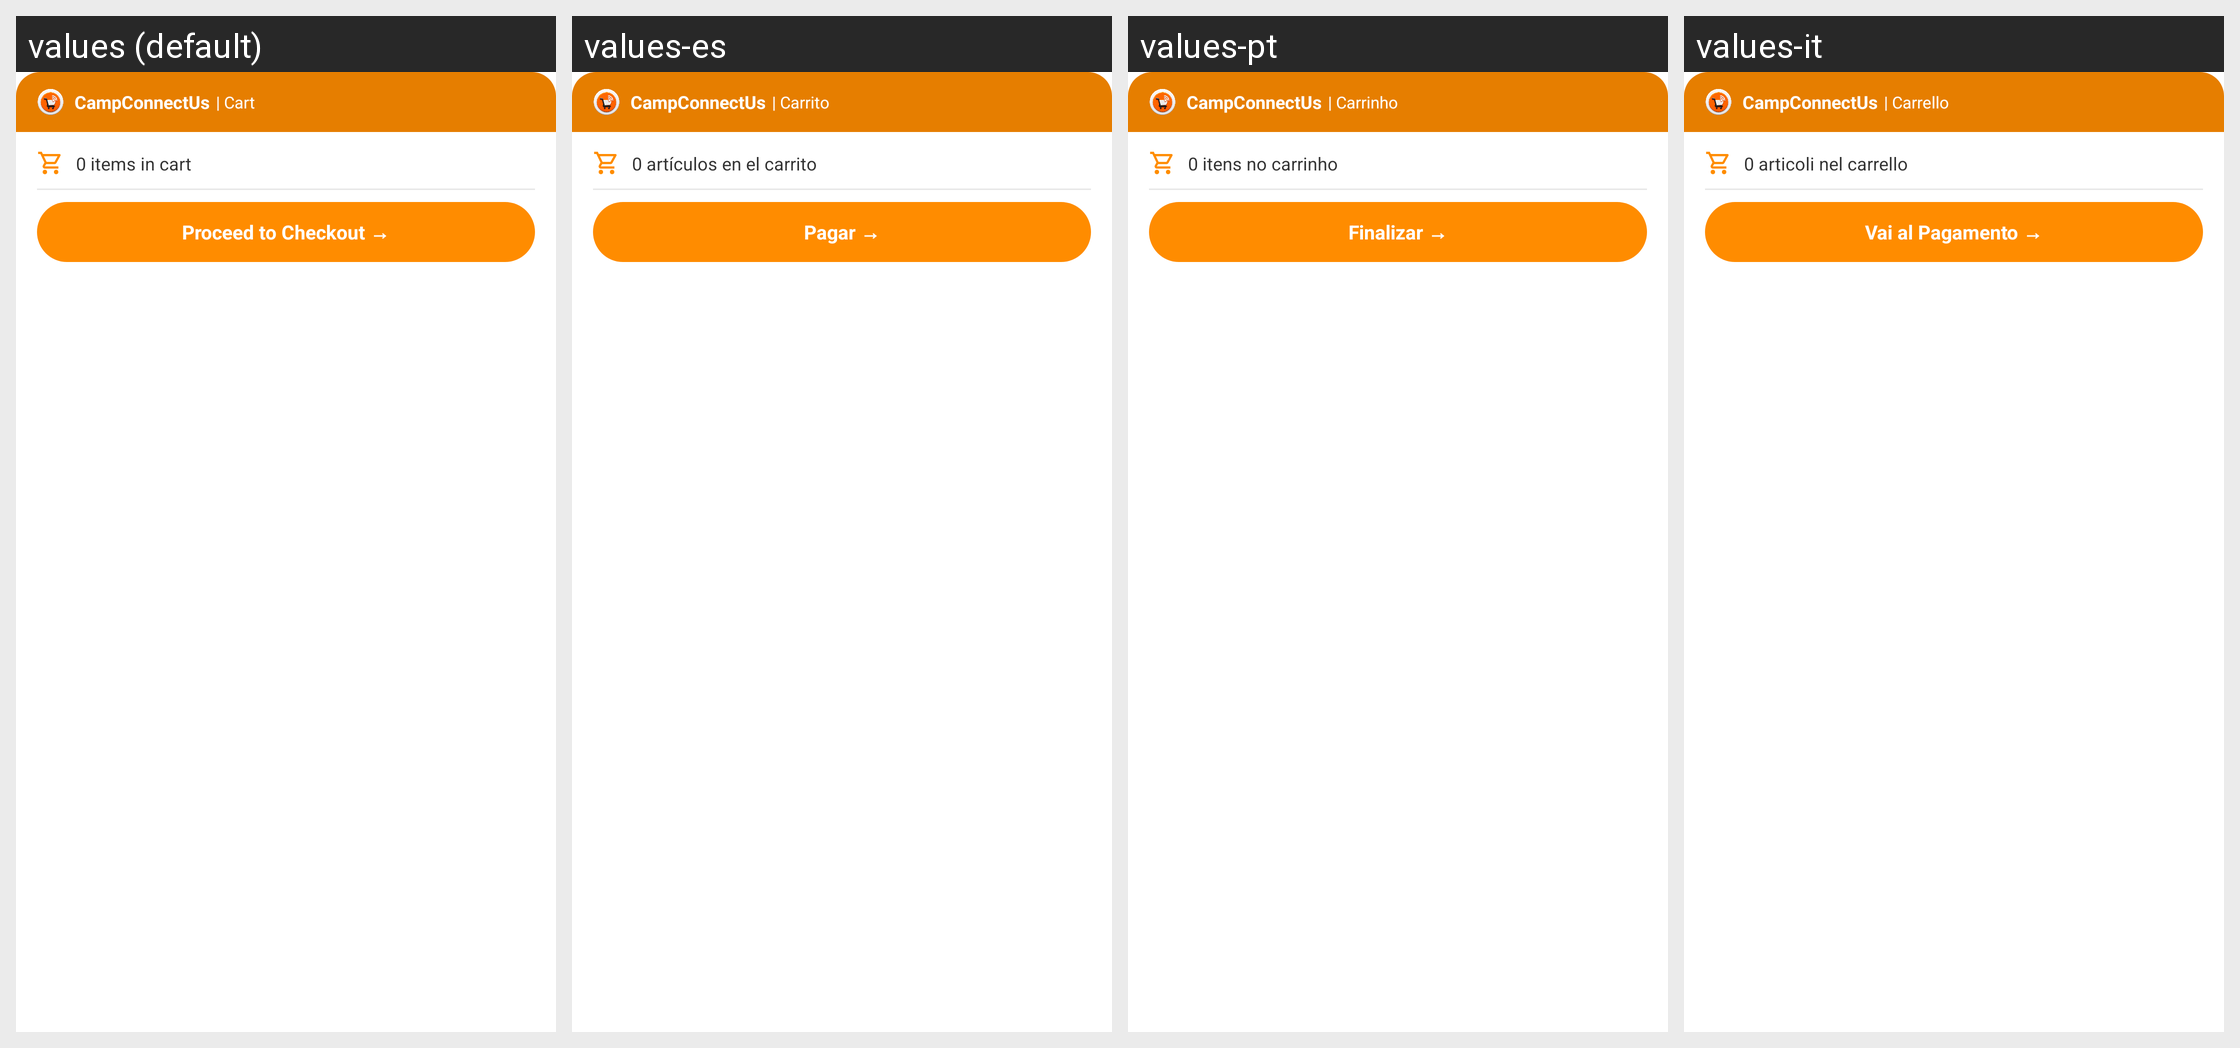

This grid shows one Android layout under several languages. Give, for every string resource on the screen, its name, the default text and each shown locale's text.
Android screen res/layout/cart_summary_widget_layout.xml rendered under 4 locales, left to right: values (default), values-es, values-pt, values-it. Device: Nexus 5 (rendered at 1080×1920; each locale shown at half size, 540×960, under a caption strip naming it); theme Theme.MaterialComponents.DayNight.NoActionBar.
Other locales in the repository, not shown: values-ar, values-de, values-fr, values-hi, values-ja, values-ko, values-ru, values-zh.
Strings drawn on this screen, with the default value and each locale's value (text and hints the layout hard-codes, and strings that could not be matched under every locale, appear in the picture but are not listed):

section_cart
  values: | Cart
  values-es: | Carrito
  values-pt: | Carrinho
  values-it: | Carrello

default_items_in_cart
  values: 0 items in cart
  values-es: 0 artículos en el carrito
  values-pt: 0 itens no carrinho
  values-it: 0 articoli nel carrello

checkout_btn
  values: Proceed to Checkout →
  values-es: Pagar →
  values-pt: Finalizar →
  values-it: Vai al Pagamento →
